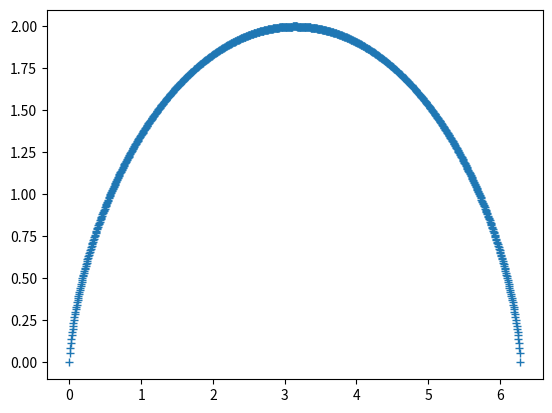

This chart was generated by the following Python code:
import numpy as np
import matplotlib.pyplot as plt
import scipy.optimize as optimize

def f(x,a):
    return x - np.sin(x) - a

def fprime(x,a):
    return 1 - np.cos(x)

n = 1000
xs = np.linspace(0,2*np.pi,n)

pret = xs - np.sin(xs)

t = []

for x in xs:
    startx = xs[np.argmin(np.abs(pret - x))]
    t.append(optimize.newton(f, startx, fprime=fprime, args=(x,)))

t = np.array(t)

plt.plot(t - np.sin(t), 1 - np.cos(t), linestyle="None", marker="+")
plt.show()
